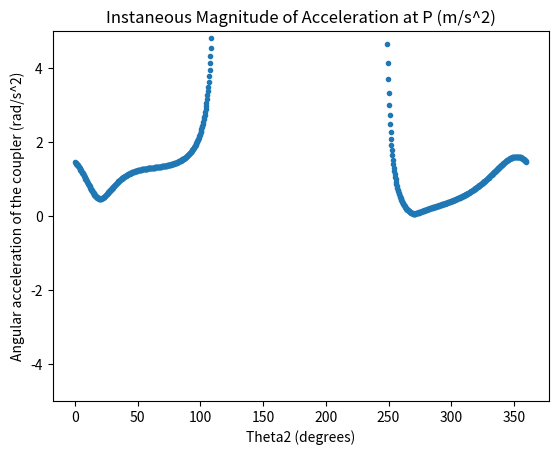

The script that saved this image:
import matplotlib.pyplot as plt
import numpy as np
from scipy.optimize import fsolve

class PosAnal4Bar:
    def __init__(self, L1, L2, L3, L4, dist, L1_angle=0, dist_theta=0, NumPoints=1000):
        self.d = L1
        self.d_angle = L1_angle
        self.a = L2
        self.b = L3
        self.c = L4
        self.dist = dist
        self.dist_theta = dist_theta
        self.NumPoints = NumPoints

        self.deltaTheta=2*np.pi/NumPoints

        self.K1=self.d/self.a 
        self.K2=self.d/self.c 
        self.K3=(self.a**2-self.b**2+self.c**2+self.d**2)/(2*self.a*self.c)
        self.K4=self.d/self.b
        self.K5=(self.c**2-self.d**2-self.a**2-self.b**2)/(2*self.a*self.b)

        #initialize lists
        self.x=[]
        self.y=[]
        self.xcross=[]
        self.ycross=[]
        self.xA=[]
        self.yA=[]
        self.xB=[]
        self.yB=[]
        self.theta2=[]
        self.theta4=[]
        self.theta3=[]
        self.theta4cross=[]
        self.theta3cross=[]
        self.invalidAngles=[]

        for i in range(self.NumPoints):
            self.theta2.append(i*self.deltaTheta)

        #calculate values
        self.computeState()

    def computeState(self):
        for theta in self.theta2:
            A=np.cos(theta)-self.K1-self.K2*np.cos(theta)+self.K3
            B=E=-2*np.sin(theta)
            C=self.K1-(self.K2+1)*np.cos(theta)+self.K3
            D=np.cos(theta)-self.K1+self.K4*np.cos(theta)+self.K5
            F=self.K1+(self.K4-1)*np.cos(theta)+self.K5
            self.updateAngles(A, B, C, D, E, F, theta, self.dist)

    def updateAngles(self, A, B, C, D, E, F, theta, dist):   
        if B**2-4*A*C < 0 or E**2-4*D*F < 0:
            self.theta4.append(np.nan)
            self.theta4cross.append(np.nan)
            self.theta3.append(np.nan)
            self.theta3cross.append(np.nan)
            self.xcross.append(np.nan)
            self.ycross.append(np.nan)
            self.x.append(np.nan)
            self.y.append(np.nan)
            self.xA.append(np.nan)
            self.yA.append(np.nan)
            self.xB.append(np.nan)
            self.yB.append(np.nan)
            self.invalidAngles.append(theta)
        else:
            theta4val=2*np.arctan2((-B-np.sqrt(B**2-4*A*C))/(2*A),1)+self.d_angle
            self.theta4.append(theta4val)
            theta3val=2*np.arctan2((-E-np.sqrt(E**2-4*D*F))/(2*D),1)+self.d_angle
            self.theta3.append(theta3val)
        
            theta4crossval=2*np.arctan2((-B+np.sqrt(B**2-4*A*C))/(2*A),1)+self.d_angle
            theta3crossval=2*np.arctan2((-E+np.sqrt(E**2-4*D*F))/(2*D),1)+self.d_angle
            self.theta4cross.append(theta4crossval)
            self.theta3cross.append(theta3crossval)

            xpos=self.a*np.cos(theta+self.d_angle)+dist*np.cos(theta3val+self.dist_theta)
            ypos=self.a*np.sin(theta+self.d_angle)+dist*np.sin(theta3val+self.dist_theta)
            xposcross=self.a*np.cos(theta+self.d_angle)+dist*np.cos(theta3crossval+self.dist_theta)
            yposcross=self.a*np.sin(theta+self.d_angle)+dist*np.sin(theta3crossval+self.dist_theta)
            self.xcross.append(xposcross)
            self.ycross.append(yposcross)
            self.x.append(xpos)
            self.y.append(ypos)
            self.xA.append(self.a*np.cos(theta+self.d_angle))
            self.yA.append(self.a*np.sin(theta+self.d_angle))
            self.xB.append(self.d*np.cos(self.d_angle)+self.c*np.cos(theta4val))
            self.yB.append(self.d*np.sin(self.d_angle)+self.c*np.sin(theta4val))
            self.xB.append(self.d*np.cos(self.d_angle)+self.c*np.cos(theta4crossval))
            self.yB.append(self.d*np.sin(self.d_angle)+self.c*np.sin(theta4crossval))
    
    def graph(self):
        plt.axes().set_aspect('equal')
        plt.plot(self.x,self.y,'r-',label='Point P')
        plt.plot(self.xA,self.yA,'b-',label='Joint A')
        plt.plot(self.xB,self.yB,'g.',markersize=0.2,label='Joint B')
        plt.plot(0,0,'bo')
        plt.plot(self.d,0,'go')
        plt.plot(self.xcross,self.ycross,'r--',label='Point P Cross Angle')
        plt.legend()
        plt.ylabel('y')
        plt.xlabel('x')
        plt.show()

    def graphAngles(self):
        theta2_deg = [x*(180/np.pi) for x in self.theta2]
        theta3_deg = [x*(180/np.pi) for x in self.theta3]
        theta3Cross_deg = [x*(180/np.pi) for x in self.theta3cross]

        plt.axes().set_aspect('equal')
        plt.plot(theta2_deg,theta3_deg,'b-',label='Theta 3 angle')
        plt.plot(theta2_deg,theta3Cross_deg, 'g--',label='Theta 3 inverted angle')
        plt.legend()
        plt.title("Graph of Joint Angles")
        plt.xlabel('Angle (degrees)')
        plt.ylabel('Angle (degrees)')
        plt.show()

    def graphP(self):
        plt.axes().set_aspect('equal')
        plt.plot(self.x,self.y,'b-',label='Point P')
        plt.plot(self.xcross,self.ycross,'g--',label='Point P inverted')
        plt.legend()
        plt.title("Graph of Point P")
        plt.xlabel('X (in)')
        plt.ylabel('Y (in)')
        plt.show()
        
    def graphP2(self):
        plt.axes().set_aspect('equal')
        plt.plot(self.xcross,self.ycross,'b-',label='Point P')
        plt.legend()
        plt.title("Graph of Point P")
        plt.xlabel('X (in)')
        plt.ylabel('Y (in)')
        plt.show()

def theQuickNDirty(L2, L3, h, NumPoints=10000, cycles=1):
    deltaTheta=2*np.pi*cycles/NumPoints
    theta2=[]
    thetaB=[]
    Bx=[]
    for i in range(NumPoints):
        theta2.append(i*deltaTheta)

    for i in range(NumPoints):
        thetaB.append(np.arcsin((L2*np.sin(theta2[i])-h)/L3))
    
    for i in range(NumPoints):
        Bx.append(-L2*np.cos(theta2[i])+L3*np.cos(thetaB[i]))

    theta2_deg = [x*(180/np.pi) for x in theta2]
    plt.axes()
    plt.plot(theta2_deg, Bx,'b-',label='Bx')
    plt.legend()
    plt.xlabel('Angle (degrees)')
    plt.ylabel('Bx (m)')
    plt.show()
    

Q2b = PosAnal4Bar(2.22, 0.86, 1.85, 0.86, 1.33)  
# Q2b.graphAngles()
# Q2b.graphP2()

theta2 = Q2b.theta2.copy()
theta3 = Q2b.theta3cross.copy()
theta4 = Q2b.theta4cross.copy()

#cleaning data 
while np.nan in theta3:
    removalIndex = theta3.index(np.nan)
    theta2.pop(removalIndex)
    theta3.pop(removalIndex)
    theta4.pop(removalIndex)

#velocity analysis:

def velocityCalcs(theta2, theta3, theta4, w2, l2, l3, l4, w3_guess=0, w4_guess=0):
    def vector_loop(x):
        w3, w4 = x
        loop1 = -l2*w2*np.sin(theta2)-l3*w3*np.sin(theta3)+l4*w4*np.sin(theta4)
        loop2 = l2*w2*np.cos(theta2) + l3*w3*np.cos(theta3) - l4*w4*np.cos(theta4)
        return [loop1, loop2]

    try:
        w3, w4 = fsolve(vector_loop, [w3_guess, w4_guess])
        return w3, w4
    except:
        return np.nan, np.nan

w2 = []
w3 = []
w4 = []

for i in range(len(theta2)):
    w2.append(1)
    temp_w3, temp_w4 = velocityCalcs(theta2[i], theta3[i], theta4[i], w2[i], l2 = 0.86, l3 = 1.85, l4 = 0.86)
    w3.append(temp_w3)
    w4.append(temp_w4)

# plt.axes()
# plt.plot(theta2, w2, '.')
# plt.plot(theta2, w3, '.')
# plt.plot(theta2, w4, '.')
# plt.show()

#acceleration analysis
def accelerationCalcs(theta2, theta3, theta4, w2, w3, w4, l2, l3, l4, a2, a3_guess=0, a4_guess=0):
    def vector_loop(x):
        a3, a4 = x
        loop1 = -a4*l4*np.cos(theta4)+a3*l3*np.cos(theta3)+a2*l2*np.cos(theta2)+(w4**2)*l4*np.sin(theta4)-(w3**2)*l3*np.sin(theta3)-(w2**2)*l2*np.sin(theta2)
        loop2 = (w4**2)*l4*np.cos(theta4)-(w3**2)*l3*np.cos(theta3)-(w2**2)*l2*np.cos(theta2)+a4*l4*np.sin(theta4)-a3*l3*np.sin(theta3)-a2*l2*np.sin(theta2)
        return [loop1, loop2]

    try:
        a3, a4 = fsolve(vector_loop, [a3_guess, a4_guess])
        return a3, a4
    except:
        return np.nan, np.nan

a2 = []
a3 = []
a4 = []

for i in range(len(theta2)):
    a2.append(1)
    temp_a3, temp_a4 = accelerationCalcs(theta2[i], theta3[i], theta4[i], w2[i], w3[i], w4[i], 0.86, 1.85, 0.86, a2[i])
    a3.append(temp_a3)
    a4.append(temp_a4)

# theta2_deg = [x*(180/np.pi) for x in theta2]
# plt.axes()
# plt.plot(theta2_deg, a3, '.')
# plt.xlabel('Theta2 (degrees)')
# plt.ylabel('Angular acceleration of the coupler (rad/s^2)')
# plt.title('Acceleration of the coupler for Crossed')
# plt.ylim([-5, 5])
# plt.show()

#part C
theta2_uc = Q2b.theta2.copy()
theta2_c = Q2b.theta2.copy()
theta3_uc = Q2b.theta3.copy()
theta3_c = Q2b.theta3cross.copy()
theta4_uc = Q2b.theta4.copy()
theta4_c = Q2b.theta4cross.copy()

#cleaning data 
while np.nan in theta3_uc:
    removalIndex = theta3_uc.index(np.nan)
    theta2_uc.pop(removalIndex)
    theta3_uc.pop(removalIndex)
    theta4_uc.pop(removalIndex)

#cleaning data 
while np.nan in theta3_c:
    removalIndex = theta3_c.index(np.nan)
    theta2_c.pop(removalIndex)
    theta3_c.pop(removalIndex)
    theta4_c.pop(removalIndex)

#uncrossed first
w2_uc = []
w3_uc = []
w4_uc = []

for i in range(len(theta2_uc)):
    w2_uc.append(1)
    temp_w3_uc, temp_w4_uc = velocityCalcs(theta2_uc[i], theta3_uc[i], theta4_uc[i], w2_uc[i], l2 = 0.86, l3 = 1.85, l4 = 0.86)
    w3_uc.append(temp_w3_uc)
    w4_uc.append(temp_w4_uc)

a2_uc = []
a3_uc = []
a4_uc = []

for i in range(len(theta2_uc)):
    a2_uc.append(1)
    temp_a3_uc, temp_a4_uc = accelerationCalcs(theta2_uc[i], theta3_uc[i], theta4_uc[i], w2_uc[i], w3_uc[i], w4_uc[i], 0.86, 1.85, 0.86, a2_uc[i])
    a3_uc.append(temp_a3_uc)
    a4_uc.append(temp_a4_uc)

#now crossed
w2_c = []
w3_c = []
w4_c = []

for i in range(len(theta2_c)):
    w2_c.append(1)
    temp_w3_c, temp_w4_c = velocityCalcs(theta2_c[i], theta3_c[i], theta4_c[i], w2_c[i], l2 = 0.86, l3 = 1.85, l4 = 0.86)
    w3_c.append(temp_w3_c)
    w4_c.append(temp_w4_c)

a2_c = []
a3_c = []
a4_c = []

for i in range(len(theta2_c)):
    a2_c.append(1)
    temp_a3_c, temp_a4_c = accelerationCalcs(theta2_c[i], theta3_c[i], theta4_c[i], w2_c[i], w3_c[i], w4_c[i], 0.86, 1.85, 0.86, a2_c[i])
    a3_c.append(temp_a3_c)
    a4_c.append(temp_a4_c)

# plt.axes()
# plt.plot(theta2_uc, a2_uc, '.')
# plt.plot(theta2_uc, a3_uc, '.')
# plt.plot(theta2_uc, a4_uc, '.')
# plt.plot(theta2_c, a2_c, '.')
# plt.plot(theta2_c, a3_c, '.')
# plt.plot(theta2_c, a4_c, '.')
# plt.ylim([-5, 5])
# plt.show()

theta2_deg = [x*(180/np.pi) for x in theta2]
acceleration_p=[]
p_length = 1.33
for i in range(len(theta2)):
    tangential_i = -a3[i]*p_length*np.sin(theta3[i])
    tangential_j =a3[i]*p_length*np.cos(theta3[i])
    radial_i = -(w3[i]**2)*p_length*np.cos(theta3[i])
    radial_j = -(w3[i]**2)*p_length*np.sin(theta3[i])
    i_total = tangential_i+radial_i
    j_total = tangential_j+radial_j
    total = np.sqrt(i_total**2+j_total**2)
    acceleration_p.append(total)

plt.axes()
plt.plot(theta2_deg, acceleration_p, '.')
plt.xlabel('Theta2 (degrees)')
plt.ylabel('Angular acceleration of the coupler (rad/s^2)')
plt.title('Instaneous Magnitude of Acceleration at P (m/s^2)')
plt.ylim([-5, 5])
plt.show()